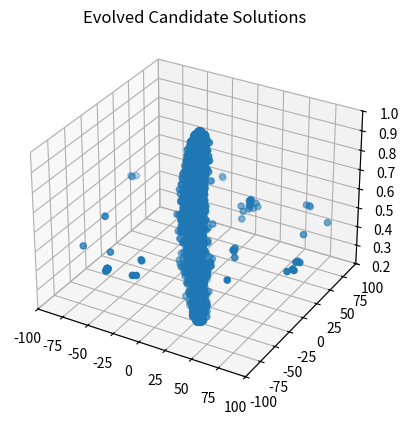
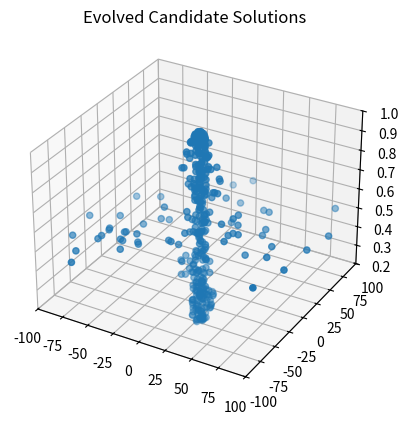
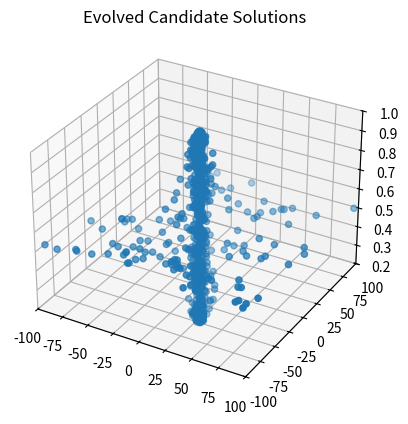
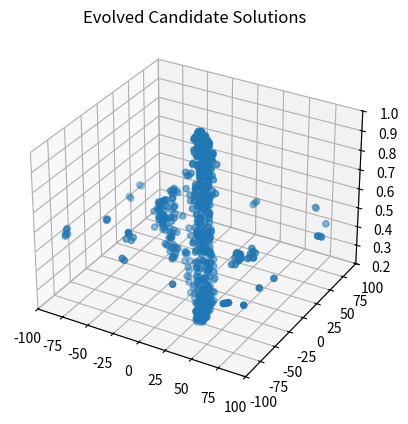
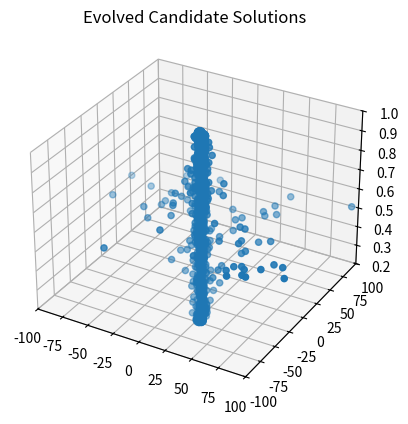
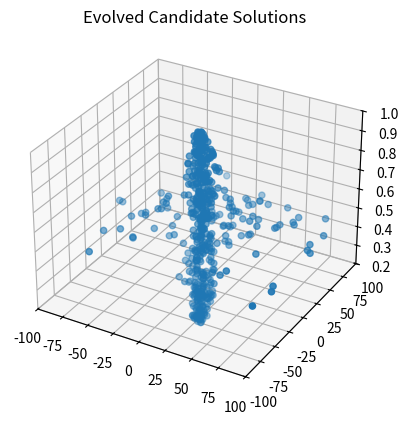
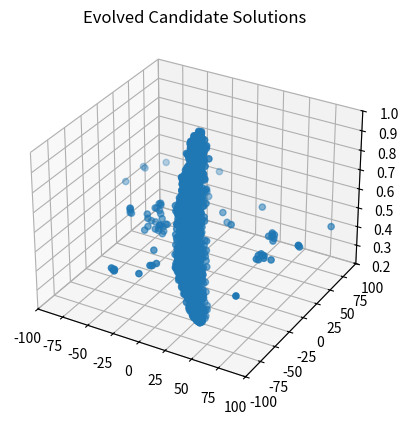
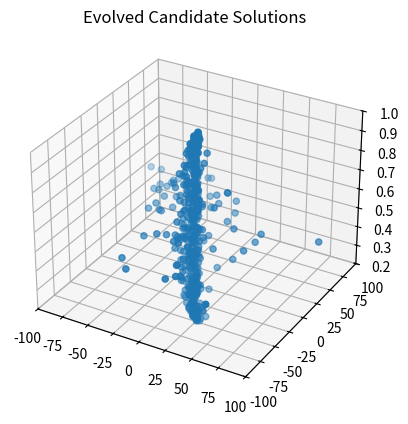
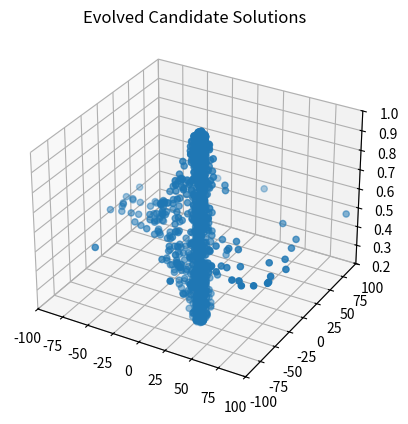
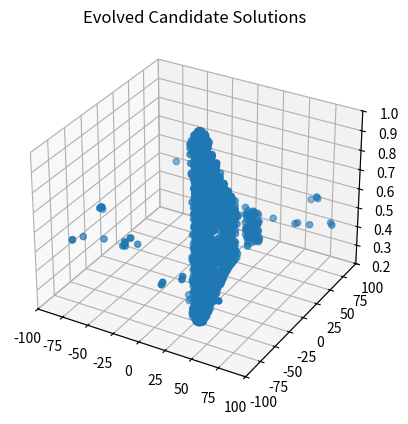
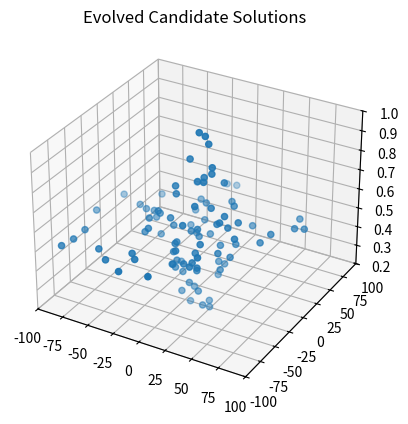
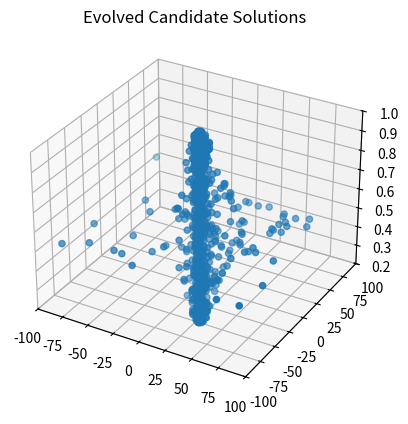
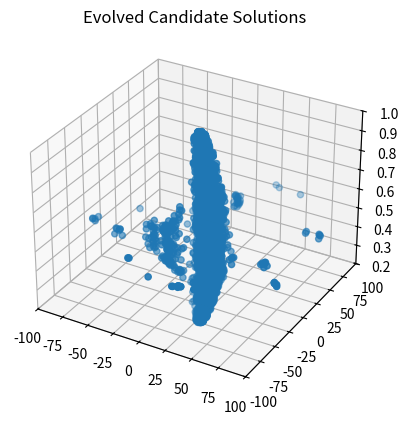
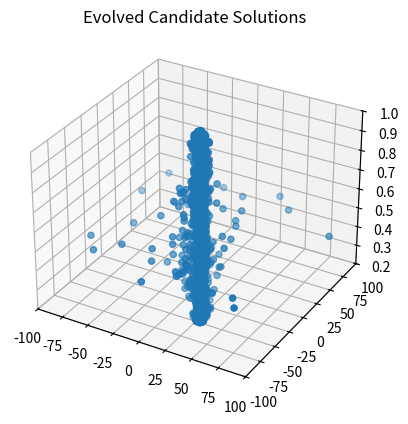
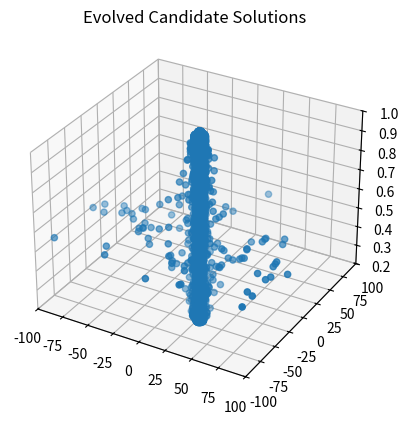
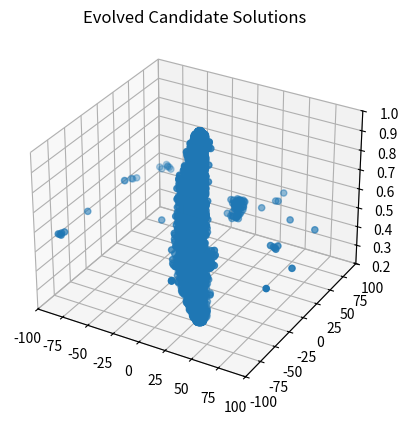

Source code (Python) for these figures, in order:
#!/usr/bin/env python3
# -*- coding: utf-8 -*-
"""
Created on Wed Sep 18 11:07:36 2019

[redacted]

[redacted]
"""

import os
import random
import sys
import math
import matplotlib.pyplot as plt
from mpl_toolkits.mplot3d import Axes3D
import pandas as pd
import numpy as np

class anIndividual:
    def __init__(self, specified_chromosome_length):
        self.chromosome = []
        self.fitness    = 0
        self.chromosome_length = specified_chromosome_length
        
    def randomly_generate(self,lb, ub):
        for i in range(self.chromosome_length):
            self.chromosome.append(random.uniform(lb, ub))
        self.fitness = 0
    
    def calculate_fitness(self):
        x2y2 = self.chromosome[0]**2 + self.chromosome[1]**2
        self.fitness = 0.5 + (math.sin(math.sqrt(x2y2))**2 - 0.5) / (1+0.001*x2y2)**2

    def print_individual(self, i):
        print("Chromosome "+str(i) +": " + str(self.chromosome) + " Fitness: " + str(self.fitness))
      
class aSimpleExploratoryAttacker:
    def __init__(self, population_size, chromosome_length, mutation_rate, lb, ub, crossover, strategy, ):
        if (population_size < 2):
            print("Error: Population Size must be greater than 2")
            sys.exit()
        self.population_size = population_size
        self.chromosome_length = chromosome_length
        self.mutation_amt = mutation_rate
        self.lb = lb
        self.ub = ub
        self.mutation_amt = mutation_rate * (ub - lb)
        self.population = []
        self.hacker_tracker_x = []
        self.hacker_tracker_y = []
        self.hacker_tracker_z = []
        self.strategy = strategy
        self.crossover = crossover

    def generate_initial_population(self):
        for i in range(self.population_size):
            individual = anIndividual(self.chromosome_length)
            individual.randomly_generate(self.lb,self.ub)
            individual.calculate_fitness()
            self.hacker_tracker_x.append(individual.chromosome[0])
            self.hacker_tracker_y.append(individual.chromosome[1])
            self.hacker_tracker_z.append(individual.fitness)
            self.population.append(individual)
    
    def get_worst_fit_individual(self):
        worst_fitness = 999999999.0  # For Maximization
        worst_individual = -1
        for i in range(self.population_size):
            if (self.population[i].fitness < worst_fitness):
                worst_fitness = self.population[i].fitness
                worst_individual = i
        return worst_individual
    
    def get_best_fitness(self):
        best_fitness = -99999999999.0
        best_individual = -1
        for i in range(self.population_size):
            if self.population[i].fitness > best_fitness:
                best_fitness = self.population[i].fitness
                best_individual = i
        return best_fitness
    
    def get_best_fit_individual(self):
        best_fitness = -99999999999.0
        best_individual = -1
        for i in range(self.population_size):
            if self.population[i].fitness > best_fitness:
                best_fitness = self.population[i].fitness
                best_individual = i
        return self.population[best_individual]


    def tournoment_selection(self, k=2):
        tournoment_output1 = random.choices(self.population, k=k)

        best_indivisual1 = [i.fitness for i in tournoment_output1]
        parent1 = tournoment_output1[best_indivisual1.index(max(best_indivisual1))]

        tournoment_output2 = random.choices(self.population, k=k)
        
        best_indivisual2 = [i.fitness for i in tournoment_output2]
        parent2 = tournoment_output2[best_indivisual2.index(max(best_indivisual2))]
       
        return parent1, parent2


    def Crossover_operator(self, mom, dad):
        kid = anIndividual(self.chromosome_length)
        kid.randomly_generate(self.lb, self.ub)
        if self.crossover == "SPX":
            single_point = random.randint(1, self.chromosome_length-1)
            for j in range(self.chromosome_length):
                if j <= single_point:
                    kid.chromosome[j] = mom.chromosome[j]
                else: kid.chromosome[j] = dad.chromosome[j]

                kid.chromosome[j] += self.mutation_amt * random.gauss(0,1.0)
                if kid.chromosome[j] > self.ub:
                    kid.chromosome[j] = self.ub
                if kid.chromosome[j] < self.lb:
                    kid.chromosome[j] = self.lb

        elif self.crossover == "Midx":
            for j in range(self.chromosome_length):
                probabaility = random.uniform(0, 1)
                if probabaility <= 1:
                    kid.chromosome[j] = (mom.chromosome[j] + dad.chromosome[j])/2
                else:
                    kid.chromosome[j] = mom.chromosome[j]
                kid.chromosome[j] += self.mutation_amt * random.gauss(0, 1.0)
                if kid.chromosome[j] > self.ub:
                    kid.chromosome[j] = self.ub
                if kid.chromosome[j] < self.lb:
                    kid.chromosome[j] = self.lb

        elif self.crossover == "BLX_0.0":
            for j in range(self.chromosome_length):
                kid.chromosome[j] = random.uniform(mom.chromosome[j],dad.chromosome[j])
                kid.chromosome[j] += self.mutation_amt * random.gauss(0, 1.0)
                if kid.chromosome[j] > self.ub:
                    kid.chromosome[j] = self.ub
                if kid.chromosome[j] < self.lb:
                    kid.chromosome[j] = self.lb
        return kid

    def evolutionary_cycle(self):
        if self.strategy == "SteadyState":
            mom, dad  = self.tournoment_selection()
            worst_individual = self.get_worst_fit_individual()
            self.population.pop(worst_individual)
            kid = self.Crossover_operator(mom, dad)
            self.population.append(kid)
            kid.calculate_fitness()
            self.hacker_tracker_x.append(kid.chromosome[0])
            self.hacker_tracker_y.append(kid.chromosome[1])
            self.hacker_tracker_z.append(kid.fitness)

        elif self.strategy == "Mu+1":
            mom, dad  = self.tournoment_selection()
            kid = self.Crossover_operator(mom, dad)
            self.population.append(kid)
            kid.calculate_fitness()
            worst_individual = self.get_worst_fit_individual()
            if worst_individual != self.population.index(kid):
                self.hacker_tracker_x.append(kid.chromosome[0])
                self.hacker_tracker_y.append(kid.chromosome[1])
                self.hacker_tracker_z.append(kid.fitness)
            self.population.pop(worst_individual)
        
        elif self.strategy == "ElitistGen-GA":
            population_kids = []
            elite_individual = self.get_best_fit_individual()
            for i in range(self.population_size):
                mom, dad  = self.tournoment_selection()
                kid = self.Crossover_operator(mom, dad)
                population_kids.append(kid)
                kid.calculate_fitness()
                self.hacker_tracker_x.append(kid.chromosome[0])
                self.hacker_tracker_y.append(kid.chromosome[1])
                self.hacker_tracker_z.append(kid.fitness)
            self.population = population_kids
            worst_individual = self.get_worst_fit_individual()
            self.population.pop(worst_individual)
            self.population.append(elite_individual)
            
        elif self.strategy == "SteadyGen-GA_version_bhargav":
            intermediate = []
            kids = []
            for i in range(self.population_size):
                mom, dad = self.tournoment_selection()
                kid = self.Crossover_operator(mom, dad)
                kids.append(kid)
                kid.calculate_fitness()
                self.hacker_tracker_x.append(kid.chromosome[0])
                self.hacker_tracker_y.append(kid.chromosome[1])
                self.hacker_tracker_z.append(kid.fitness)
            worst_individual = self.get_worst_fit_individual()
            self.population.pop(worst_individual)
            intermediate = self.population
            self.population = kids
            best_fit_kid = self.get_best_fit_individual()
            self.population = intermediate
            self.population.append(best_fit_kid)


        elif self.strategy == "SteadyGen-GA_version_Armin":
            mom, dad = self.tournoment_selection()
            kid = self.Crossover_operator(mom, dad)
            kid.calculate_fitness()
            self.hacker_tracker_x.append(kid.chromosome[0])
            self.hacker_tracker_y.append(kid.chromosome[1])
            self.hacker_tracker_z.append(kid.fitness)
            elite_individual = self.get_best_fit_individual()
            self.population.remove(elite_individual)
            worst_individual_random = random.choice(self.population)
            self.population.remove(worst_individual_random)
            self.population.append(elite_individual)
            self.population.append(kid)


        elif self.strategy == "Mu+Mu":
            elite_individual = self.get_best_fit_individual()
            for i in range(self.population_size):
                mom, dad  = self.tournoment_selection()
                kid = self.Crossover_operator(mom, dad)
                self.population.append(kid)
                kid.calculate_fitness()
                self.hacker_tracker_x.append(kid.chromosome[0])
                self.hacker_tracker_y.append(kid.chromosome[1])
                self.hacker_tracker_z.append(kid.fitness)
            for i in range(self.population_size):
                worst_individual = self.get_worst_fit_individual()
                self.population.pop(worst_individual)
        else: raise ValueError('Make sure the strategy is selected correctly')

    def print_population(self):
        for i in range(self.population_size):
            self.population[i].print_individual(i)
    
    def print_best_max_fitness(self):
        best_fitness = -999999999.0  # For Maximization
        best_individual = -1
        for i in range(self.population_size):
            if self.population[i].fitness > best_fitness:
                best_fitness = self.population[i].fitness
                best_individual = i
        print("Best Indvidual: ",str(best_individual)," ", self.population[best_individual].chromosome, " Fitness: ", str(best_fitness))
        return best_fitness
    
    def plot_evolved_candidate_solutions(self):
        fig = plt.figure()
        ax1 = fig.add_subplot(1,1,1,projection='3d')
        ax1.scatter(self.hacker_tracker_x,self.hacker_tracker_y,self.hacker_tracker_z)
        plt.title("Evolved Candidate Solutions")
        ax1.set_xlim3d(-100.0,100.0)
        ax1.set_ylim3d(-100.0,100.0)
        ax1.set_zlim3d(0.2,1.0)
        plt.show()


ChromLength = 2
ub = 100.0
lb = -100.0
MaxEvaluations = 4000
plot = 0

PopSize = 25
mu_amt  = 0.01



df = pd.DataFrame(index=[i for i in range(50)], columns=[ "Run", "SPX_best", "SPX_Function_Evaluations","Midx_best", 	"Midx_Function_Evaluations", "BLX_0.0_best", "BLX_0.0_Function_Evaluations"])
strategy = "Mu+Mu"
for k in range(50):
    df.iloc[k]["Run"] = k
    for j in ["SPX", "Midx", "BLX_0.0" ]:
        simple_exploratory_attacker = aSimpleExploratoryAttacker(PopSize,ChromLength,mu_amt,lb,ub, crossover=j, strategy=strategy )

        simple_exploratory_attacker.generate_initial_population()
        simple_exploratory_attacker.print_population()

        for i in range(MaxEvaluations-PopSize+1):
            simple_exploratory_attacker.evolutionary_cycle()
            if (i % PopSize == 0):
                if (plot == 1):
                    simple_exploratory_attacker.plot_evolved_candidate_solutions()
                print("At Iteration: " + str(i))
                simple_exploratory_attacker.print_population()
            if (simple_exploratory_attacker.get_best_fitness() >= 0.99754):
                break

        print("\nFinal Population\n")
        simple_exploratory_attacker.print_population()
        best = simple_exploratory_attacker.print_best_max_fitness()
        print("Function Evaluations: " + str(PopSize+i))
        simple_exploratory_attacker.plot_evolved_candidate_solutions()
        df.iloc[k][j+"_best"] = best
        df.iloc[k][j + "_Function_Evaluations"] = PopSize+i



print(df)
df.to_csv(strategy+'.csv', sep=",")